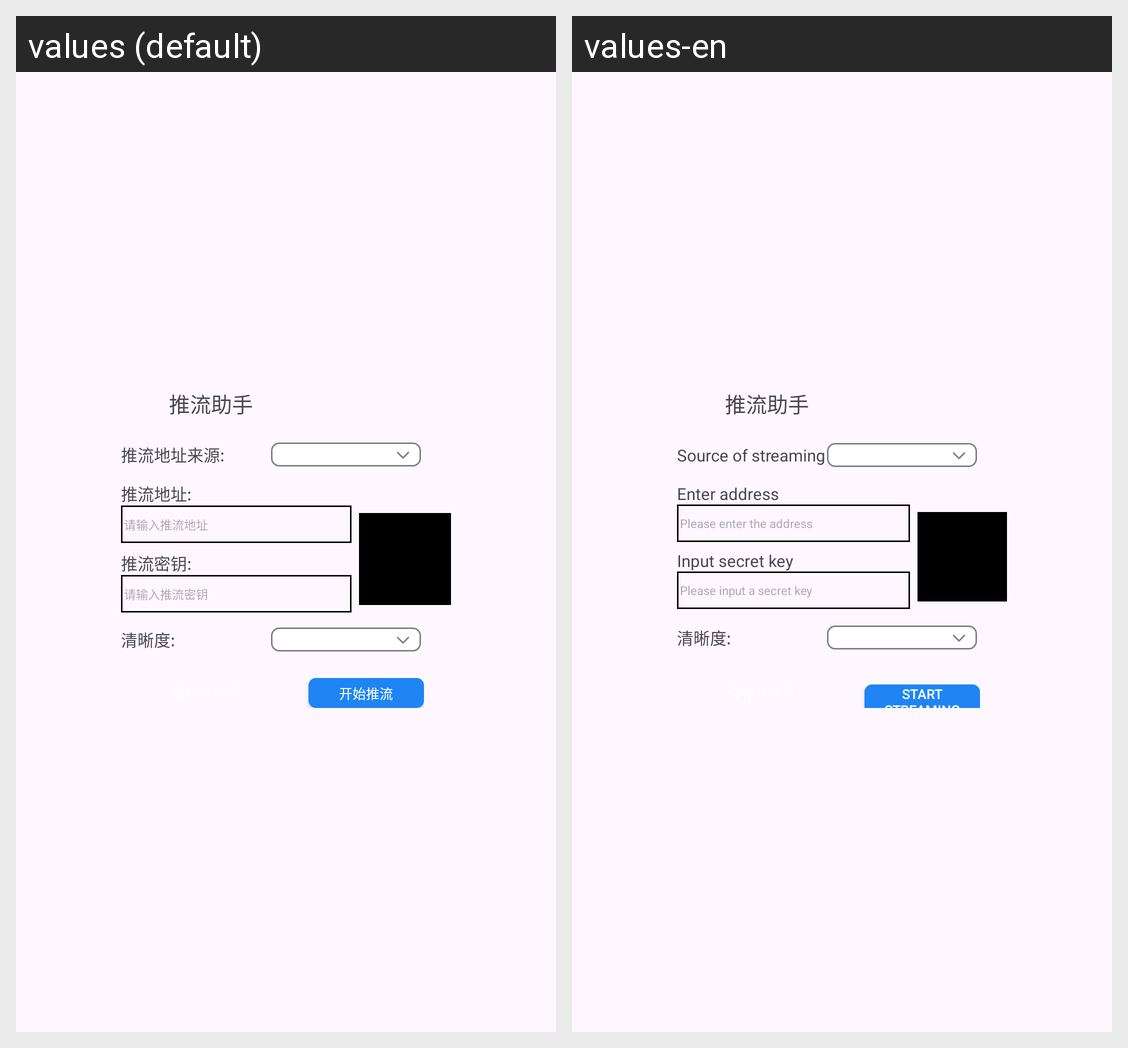

For this localized Android screen grid, give each drawn string resource with its value in every locale shown.
Android screen res/layout/dialog_push_config.xml rendered under 2 locales, left to right: values (default), values-en. Device: Nexus 5 (rendered at 1080×1920; each locale shown at half size, 540×960, under a caption strip naming it); theme Theme.AppDesktopNewUI.
Strings drawn on this screen, with the default value and each locale's value (text and hints the layout hard-codes, and strings that could not be matched under every locale, appear in the picture but are not listed):

source_of_pushing_address
  values: 推流地址来源:
  values-en: Source of streaming address:

type_in_address
  values: 推流地址:
  values-en: Enter address

type_in_address_hint
  values: 请输入推流地址
  values-en: Please enter the address

type_in_password
  values: 推流密钥:
  values-en: Input secret key

type_in_password_hint
  values: 请输入推流密钥
  values-en: Please input a secret key

start_streaming
  values: 开始推流
  values-en: start streaming
